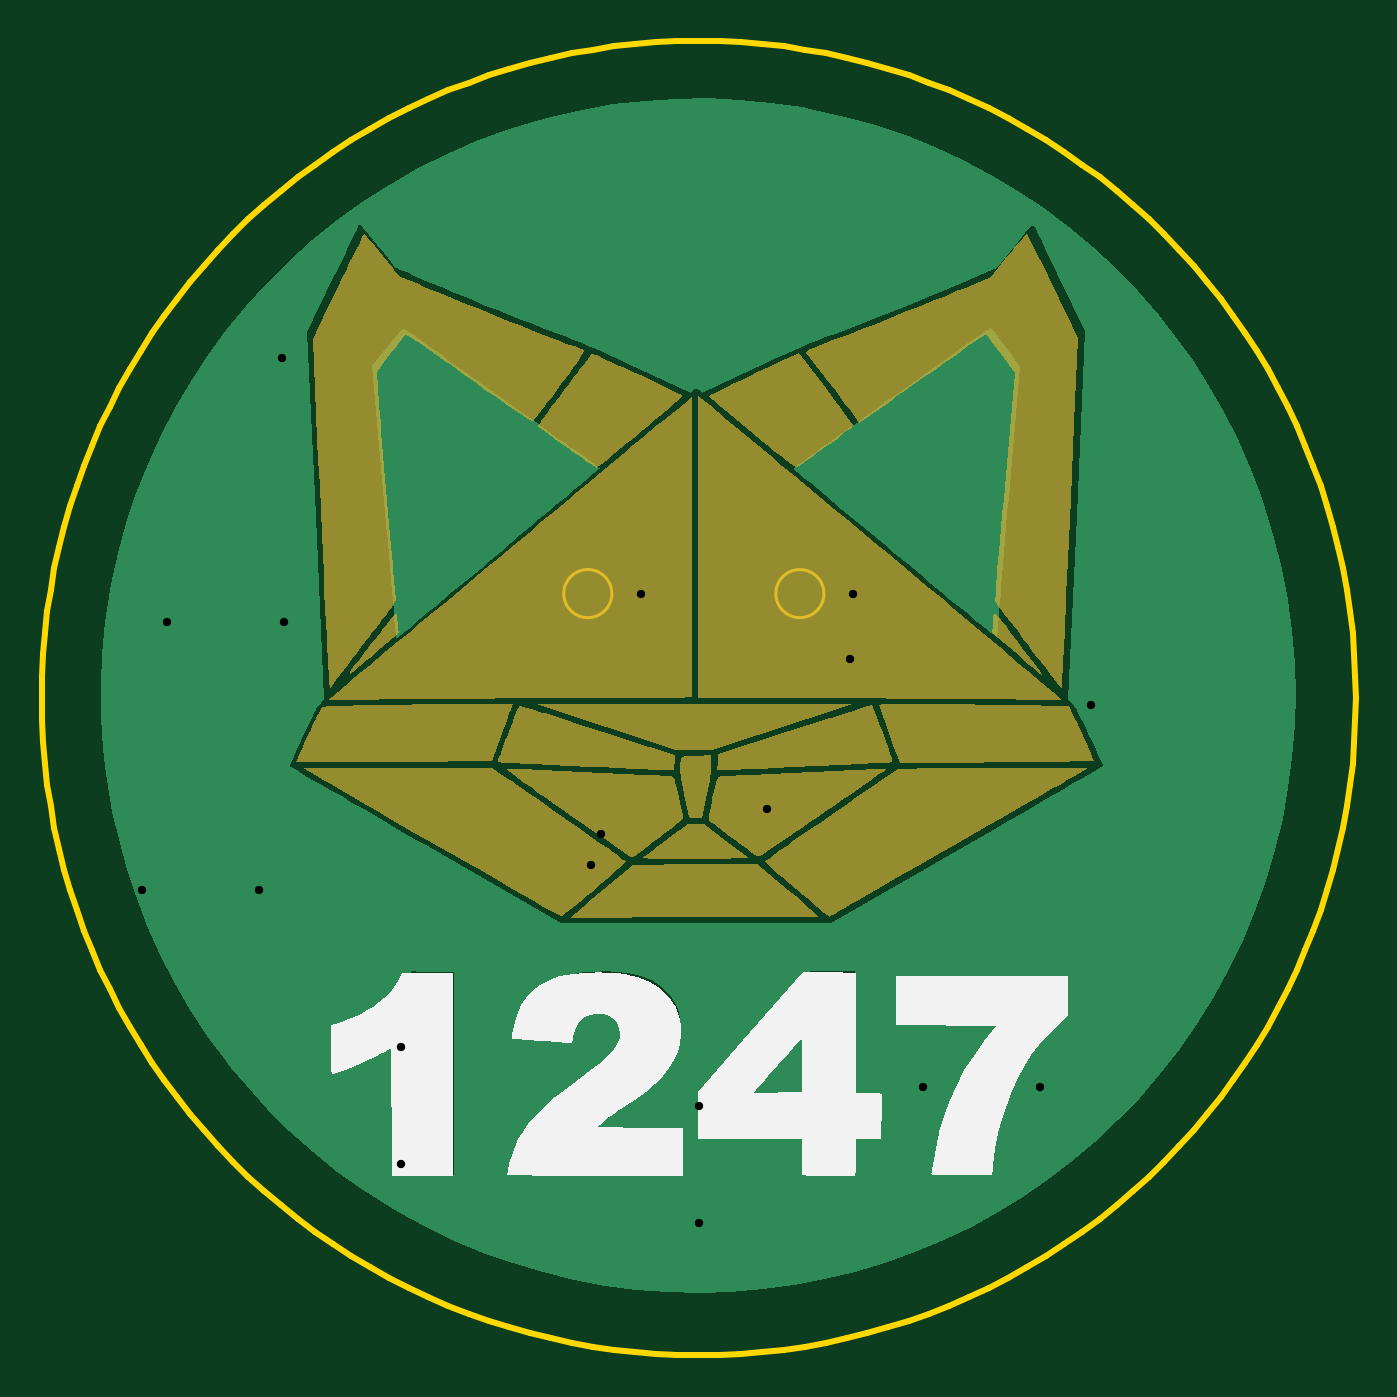
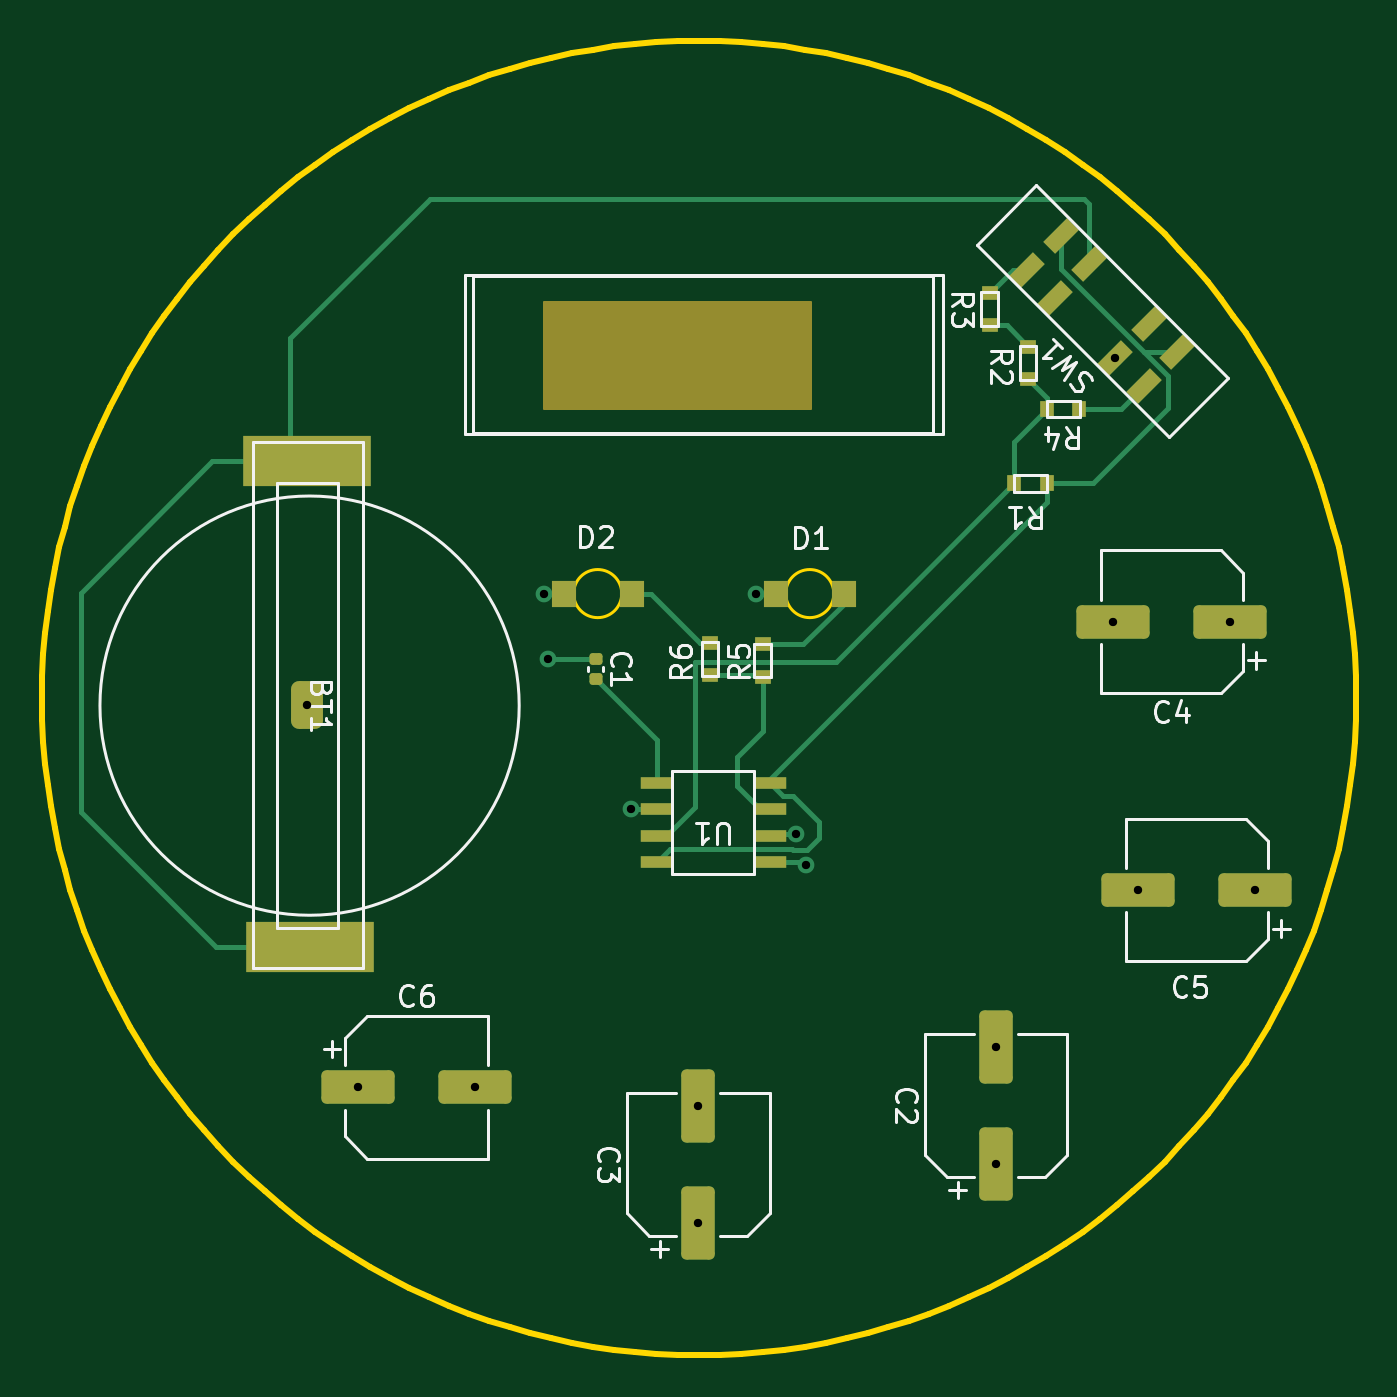
Circuit board: 15 layer files. Board 62.9 x 62.9 mm.
- bottom_copper: Robocat Pin-B_Cu.gbr (9412 bytes)
- bottom_mask: Robocat Pin-B_Mask.gbr (3769 bytes)
- paste: Robocat Pin-B_Paste.gbr (3413 bytes)
- bottom_silk: Robocat Pin-B_Silkscreen.gbr (16496 bytes)
- outline: Robocat Pin-Edge_Cuts.gbr (5550 bytes)
- top_copper: Robocat Pin-F_Cu.gbr (18796 bytes)
- top_mask: Robocat Pin-F_Mask.gbr (35309 bytes)
- paste: Robocat Pin-F_Paste.gbr (458 bytes)
- top_silk: Robocat Pin-F_Silkscreen.gbr (7729 bytes)
- inner_copper: Robocat Pin-In1_Cu.gbr (1641 bytes)
- inner_copper: Robocat Pin-In2_Cu.gbr (2029 bytes)
- drill: Robocat Pin-NPTH.drl (272 bytes)
- drill: Robocat Pin-PTH.drl (268 bytes)
- drill: Robocat Pin-in1-back.drl (449 bytes)
- drill: Robocat Pin-in2-back.drl (477 bytes)

=== bottom_copper: Robocat Pin-B_Cu.gbr (9412 bytes, source omitted) ===
=== bottom_mask: Robocat Pin-B_Mask.gbr (3769 bytes, source withheld) ===
=== paste: Robocat Pin-B_Paste.gbr (3413 bytes, source withheld) ===
=== bottom_silk: Robocat Pin-B_Silkscreen.gbr (16496 bytes, source omitted) ===
=== outline: Robocat Pin-Edge_Cuts.gbr ===
%TF.GenerationSoftware,KiCad,Pcbnew,(6.0.5)*%
%TF.CreationDate,2023-06-02T13:35:43-04:00*%
%TF.ProjectId,Robocat Pin,526f626f-6361-4742-9050-696e2e6b6963,rev?*%
%TF.SameCoordinates,Original*%
%TF.FileFunction,Profile,NP*%
%FSLAX46Y46*%
G04 Gerber Fmt 4.6, Leading zero omitted, Abs format (unit mm)*
G04 Created by KiCad (PCBNEW (6.0.5)) date 2023-06-02 13:35:43*
%MOMM*%
%LPD*%
G01*
G04 APERTURE LIST*
%ADD10C,0.300000*%
%TA.AperFunction,Profile*%
%ADD11C,0.300000*%
%TD*%
%TA.AperFunction,Profile*%
%ADD12C,0.120000*%
%TD*%
G04 APERTURE END LIST*
D10*
X68643500Y-79842690D02*
X69544233Y-79302464D01*
X70422673Y-78735052D01*
X71278406Y-78141171D01*
X72111019Y-77521535D01*
X72920098Y-76876860D01*
X73705231Y-76207863D01*
X74466005Y-75515259D01*
X75202005Y-74799763D01*
X75912819Y-74062092D01*
X76598034Y-73302960D01*
X77257236Y-72523085D01*
X77890012Y-71723181D01*
X78495950Y-70903964D01*
X79074635Y-70066150D01*
X79625654Y-69210455D01*
X80148595Y-68337595D01*
X80643043Y-67448284D01*
X81108587Y-66543240D01*
X81544812Y-65623177D01*
X81951306Y-64688812D01*
X82327654Y-63740859D01*
X82673445Y-62780035D01*
X82988264Y-61807056D01*
X83271699Y-60822638D01*
X83523336Y-59827495D01*
X83742763Y-58822344D01*
X83929565Y-57807900D01*
X84083329Y-56784880D01*
X84203643Y-55753998D01*
X84290093Y-54715971D01*
X84342267Y-53671515D01*
X84359750Y-52621345D01*
X37211000Y-79842690D02*
X38129216Y-80352634D01*
X39059829Y-80829679D01*
X40002012Y-81273824D01*
X40954939Y-81685070D01*
X41917783Y-82063416D01*
X42889718Y-82408862D01*
X43869918Y-82721409D01*
X44857555Y-83001056D01*
X45851804Y-83247803D01*
X46851838Y-83461651D01*
X47856831Y-83642599D01*
X48865956Y-83790647D01*
X49878387Y-83905796D01*
X50893297Y-83988045D01*
X51909860Y-84037394D01*
X52927250Y-84053844D01*
X53944639Y-84037394D01*
X54961202Y-83988045D01*
X55976112Y-83905796D01*
X56988543Y-83790647D01*
X57997668Y-83642599D01*
X59002661Y-83461651D01*
X60002695Y-83247803D01*
X60996944Y-83001056D01*
X61984581Y-82721409D01*
X62964781Y-82408862D01*
X63936716Y-82063416D01*
X64899560Y-81685070D01*
X65852487Y-81273824D01*
X66794670Y-80829679D01*
X67725283Y-80352634D01*
X68643500Y-79842690D01*
X84359750Y-52621345D02*
X84342267Y-51571174D01*
X84290093Y-50526718D01*
X84203643Y-49488691D01*
X84083329Y-48457810D01*
X83929565Y-47434789D01*
X83742763Y-46420346D01*
X83523336Y-45415195D01*
X83271699Y-44420052D01*
X82988264Y-43435633D01*
X82673445Y-42462654D01*
X82327654Y-41501830D01*
X81951306Y-40553878D01*
X81544812Y-39619512D01*
X81108587Y-38699450D01*
X80643043Y-37794405D01*
X80148595Y-36905095D01*
X79625654Y-36032234D01*
X79074635Y-35176539D01*
X78495950Y-34338725D01*
X77890012Y-33519508D01*
X77257236Y-32719604D01*
X76598034Y-31939729D01*
X75912819Y-31180598D01*
X75202005Y-30442926D01*
X74466005Y-29727430D01*
X73705231Y-29034826D01*
X72920098Y-28365829D01*
X72111019Y-27721154D01*
X71278406Y-27101518D01*
X70422673Y-26507637D01*
X69544233Y-25940225D01*
X68643500Y-25400000D01*
X37211000Y-25400000D02*
X36310266Y-25940225D01*
X35431826Y-26507637D01*
X34576093Y-27101518D01*
X33743480Y-27721154D01*
X32934401Y-28365829D01*
X32149268Y-29034826D01*
X31388494Y-29727430D01*
X30652494Y-30442926D01*
X29941680Y-31180598D01*
X29256465Y-31939729D01*
X28597263Y-32719604D01*
X27964487Y-33519508D01*
X27358549Y-34338725D01*
X26779864Y-35176539D01*
X26228845Y-36032234D01*
X25705904Y-36905095D01*
X25211456Y-37794405D01*
X24745912Y-38699450D01*
X24309687Y-39619512D01*
X23903193Y-40553878D01*
X23526845Y-41501830D01*
X23181054Y-42462654D01*
X22866235Y-43435633D01*
X22582800Y-44420052D01*
X22331163Y-45415195D01*
X22111736Y-46420346D01*
X21924934Y-47434789D01*
X21771170Y-48457810D01*
X21650856Y-49488691D01*
X21564406Y-50526718D01*
X21512232Y-51571174D01*
X21494750Y-52621345D01*
D11*
X84359750Y-52621345D02*
X84359750Y-52621345D01*
D10*
X68643500Y-25400000D02*
X67725283Y-24890055D01*
X66794670Y-24413010D01*
X65852487Y-23968865D01*
X64899560Y-23557619D01*
X63936716Y-23179273D01*
X62964781Y-22833827D01*
X61984581Y-22521280D01*
X60996944Y-22241633D01*
X60002695Y-21994886D01*
X59002661Y-21781038D01*
X57997668Y-21600090D01*
X56988543Y-21452042D01*
X55976112Y-21336893D01*
X54961202Y-21254644D01*
X53944639Y-21205295D01*
X52927250Y-21188845D01*
X51909860Y-21205295D01*
X50893297Y-21254644D01*
X49878387Y-21336893D01*
X48865956Y-21452042D01*
X47856831Y-21600090D01*
X46851838Y-21781038D01*
X45851804Y-21994886D01*
X44857555Y-22241633D01*
X43869918Y-22521280D01*
X42889718Y-22833827D01*
X41917783Y-23179273D01*
X40954939Y-23557619D01*
X40002012Y-23968865D01*
X39059829Y-24413010D01*
X38129216Y-24890055D01*
X37211000Y-25400000D01*
X21494750Y-52621345D02*
X21512232Y-53671515D01*
X21564406Y-54715971D01*
X21650856Y-55753998D01*
X21771170Y-56784880D01*
X21924934Y-57807900D01*
X22111736Y-58822344D01*
X22331163Y-59827495D01*
X22582800Y-60822638D01*
X22866235Y-61807056D01*
X23181054Y-62780035D01*
X23526845Y-63740859D01*
X23903193Y-64688812D01*
X24309687Y-65623177D01*
X24745912Y-66543240D01*
X25211456Y-67448284D01*
X25705904Y-68337595D01*
X26228845Y-69210455D01*
X26779864Y-70066150D01*
X27358549Y-70903964D01*
X27964487Y-71723181D01*
X28597263Y-72523085D01*
X29256465Y-73302960D01*
X29941680Y-74062092D01*
X30652494Y-74799763D01*
X31388494Y-75515259D01*
X32149268Y-76207863D01*
X32934401Y-76876860D01*
X33743480Y-77521535D01*
X34576093Y-78141171D01*
X35431826Y-78735052D01*
X36310266Y-79302464D01*
X37211000Y-79842690D01*
D12*
%TO.C,D1*%
X48775000Y-47625000D02*
G75*
G03*
X48775000Y-47625000I-1150000J0D01*
G01*
%TO.C,D2*%
X58919760Y-47625000D02*
G75*
G03*
X58919760Y-47625000I-1150000J0D01*
G01*
%TD*%
M02*

=== top_copper: Robocat Pin-F_Cu.gbr (18796 bytes, source omitted) ===
=== top_mask: Robocat Pin-F_Mask.gbr (35309 bytes, source omitted) ===
=== paste: Robocat Pin-F_Paste.gbr ===
%TF.GenerationSoftware,KiCad,Pcbnew,(6.0.5)*%
%TF.CreationDate,2023-06-02T13:35:43-04:00*%
%TF.ProjectId,Robocat Pin,526f626f-6361-4742-9050-696e2e6b6963,rev?*%
%TF.SameCoordinates,Original*%
%TF.FileFunction,Paste,Top*%
%TF.FilePolarity,Positive*%
%FSLAX46Y46*%
G04 Gerber Fmt 4.6, Leading zero omitted, Abs format (unit mm)*
G04 Created by KiCad (PCBNEW (6.0.5)) date 2023-06-02 13:35:43*
%MOMM*%
%LPD*%
G01*
G04 APERTURE LIST*
G04 APERTURE END LIST*
M02*

=== top_silk: Robocat Pin-F_Silkscreen.gbr (7729 bytes, source omitted) ===
=== inner_copper: Robocat Pin-In1_Cu.gbr ===
%TF.GenerationSoftware,KiCad,Pcbnew,(6.0.5)*%
%TF.CreationDate,2023-06-02T13:35:43-04:00*%
%TF.ProjectId,Robocat Pin,526f626f-6361-4742-9050-696e2e6b6963,rev?*%
%TF.SameCoordinates,Original*%
%TF.FileFunction,Copper,L2,Inr*%
%TF.FilePolarity,Positive*%
%FSLAX46Y46*%
G04 Gerber Fmt 4.6, Leading zero omitted, Abs format (unit mm)*
G04 Created by KiCad (PCBNEW (6.0.5)) date 2023-06-02 13:35:43*
%MOMM*%
%LPD*%
G01*
G04 APERTURE LIST*
%TA.AperFunction,ViaPad*%
%ADD10C,0.800000*%
%TD*%
%TA.AperFunction,Conductor*%
%ADD11C,0.250000*%
%TD*%
G04 APERTURE END LIST*
D10*
%TO.N,Net-(C2-Pad1)*%
X33000982Y-36357264D03*
X26308400Y-61798200D03*
X69246400Y-71247000D03*
X27502200Y-48971200D03*
X56184800Y-57937400D03*
X52959000Y-77730000D03*
X48264299Y-59143300D03*
X38709600Y-74910600D03*
%TD*%
D11*
%TO.N,Net-(C2-Pad1)*%
X27502200Y-48971200D02*
X27502200Y-40890846D01*
X26308400Y-50165000D02*
X27502200Y-48971200D01*
X60242800Y-77730000D02*
X52959000Y-77730000D01*
X27502200Y-40890846D02*
X28467400Y-40890846D01*
X69246400Y-71247000D02*
X66725800Y-71247000D01*
X54978900Y-59143300D02*
X48264299Y-59143300D01*
X69246400Y-70999000D02*
X69246400Y-71247000D01*
X41529000Y-77730000D02*
X38709600Y-74910600D01*
X28467400Y-40890846D02*
X33000982Y-36357264D01*
X56184800Y-57937400D02*
X54978900Y-59143300D01*
X56184800Y-57937400D02*
X69246400Y-70999000D01*
X38709600Y-74910600D02*
X37344000Y-74910600D01*
X26308400Y-63875000D02*
X26308400Y-61798200D01*
X52959000Y-77730000D02*
X41529000Y-77730000D01*
X37344000Y-74910600D02*
X26308400Y-63875000D01*
X26308400Y-61798200D02*
X26308400Y-50165000D01*
X66725800Y-71247000D02*
X60242800Y-77730000D01*
%TD*%
M02*

=== inner_copper: Robocat Pin-In2_Cu.gbr ===
%TF.GenerationSoftware,KiCad,Pcbnew,(6.0.5)*%
%TF.CreationDate,2023-06-02T13:35:43-04:00*%
%TF.ProjectId,Robocat Pin,526f626f-6361-4742-9050-696e2e6b6963,rev?*%
%TF.SameCoordinates,Original*%
%TF.FileFunction,Copper,L3,Inr*%
%TF.FilePolarity,Positive*%
%FSLAX46Y46*%
G04 Gerber Fmt 4.6, Leading zero omitted, Abs format (unit mm)*
G04 Created by KiCad (PCBNEW (6.0.5)) date 2023-06-02 13:35:43*
%MOMM*%
%LPD*%
G01*
G04 APERTURE LIST*
%TA.AperFunction,ViaPad*%
%ADD10C,0.800000*%
%TD*%
%TA.AperFunction,Conductor*%
%ADD11C,0.250000*%
%TD*%
G04 APERTURE END LIST*
D10*
%TO.N,/gnd*%
X52959000Y-72130000D03*
X60147200Y-50749200D03*
X47782161Y-60592300D03*
X60325000Y-47625000D03*
X38709600Y-69310600D03*
X33102200Y-48971200D03*
X71691800Y-52954400D03*
X31908400Y-61798200D03*
X63646400Y-71247000D03*
X50190400Y-47625000D03*
%TO.N,Net-(C2-Pad1)*%
X33000982Y-36357264D03*
X26308400Y-61798200D03*
X69246400Y-71247000D03*
X27502200Y-48971200D03*
X56184800Y-57937400D03*
X52959000Y-77730000D03*
X48264299Y-59143300D03*
X38709600Y-74910600D03*
%TD*%
D11*
%TO.N,/gnd*%
X52959000Y-72130000D02*
X62763400Y-72130000D01*
X47782161Y-60592300D02*
X44723300Y-60592300D01*
X33102200Y-60604400D02*
X31908400Y-61798200D01*
X60325000Y-47625000D02*
X66375100Y-47625000D01*
X33102200Y-48971200D02*
X33102200Y-60604400D01*
X66375100Y-47625000D02*
X66375100Y-47637700D01*
X38709600Y-69310600D02*
X50139600Y-69310600D01*
X60325000Y-50571400D02*
X60147200Y-50749200D01*
X53314600Y-50749200D02*
X53314600Y-55117613D01*
X53314600Y-55117613D02*
X47839913Y-60592300D01*
X62763400Y-72130000D02*
X63646400Y-71247000D01*
X31908400Y-61798200D02*
X31908400Y-62509400D01*
X60147200Y-50749200D02*
X53314600Y-50749200D01*
X50139600Y-69310600D02*
X52959000Y-72130000D01*
X44723300Y-60592300D02*
X33102200Y-48971200D01*
X31908400Y-62509400D02*
X38709600Y-69310600D01*
X53314600Y-50749200D02*
X50190400Y-47625000D01*
X60325000Y-47625000D02*
X60325000Y-50571400D01*
X66375100Y-47637700D02*
X71691800Y-52954400D01*
X47839913Y-60592300D02*
X47782161Y-60592300D01*
%TD*%
M02*

=== drill: Robocat Pin-NPTH.drl ===
M48
; DRILL file {KiCad (6.0.5)} date Fri Jun  2 13:35:40 2023
; FORMAT={-:-/ absolute / inch / decimal}
; #@! TF.CreationDate,2023-06-02T13:35:40-04:00
; #@! TF.GenerationSoftware,Kicad,Pcbnew,(6.0.5)
; #@! TF.FileFunction,NonPlated,1,4,NPTH
FMAT,2
INCH
%
G90
G05
T0
M30

=== drill: Robocat Pin-PTH.drl ===
M48
; DRILL file {KiCad (6.0.5)} date Fri Jun  2 13:35:40 2023
; FORMAT={-:-/ absolute / inch / decimal}
; #@! TF.CreationDate,2023-06-02T13:35:40-04:00
; #@! TF.GenerationSoftware,Kicad,Pcbnew,(6.0.5)
; #@! TF.FileFunction,Plated,1,4,PTH
FMAT,2
INCH
%
G90
G05
T0
M30

=== drill: Robocat Pin-in1-back.drl ===
M48
; DRILL file {KiCad (6.0.5)} date Fri Jun  2 13:35:40 2023
; FORMAT={-:-/ absolute / inch / decimal}
; #@! TF.CreationDate,2023-06-02T13:35:40-04:00
; #@! TF.GenerationSoftware,Kicad,Pcbnew,(6.0.5)
; #@! TF.FileFunction,Plated,2,4,Blind
FMAT,2
INCH
; #@! TA.AperFunction,Plated,Buried,ViaDrill
T1C0.0157
%
G90
G05
T1
X1.0358Y-2.433
X1.0828Y-1.928
X1.2993Y-1.4314
X1.524Y-2.9492
X1.9002Y-2.3285
X2.085Y-3.0602
X2.212Y-2.281
X2.7262Y-2.805
T0
M30

=== drill: Robocat Pin-in2-back.drl ===
M48
; DRILL file {KiCad (6.0.5)} date Fri Jun  2 13:35:40 2023
; FORMAT={-:-/ absolute / inch / decimal}
; #@! TF.CreationDate,2023-06-02T13:35:40-04:00
; #@! TF.GenerationSoftware,Kicad,Pcbnew,(6.0.5)
; #@! TF.FileFunction,Plated,3,4,Blind
FMAT,2
INCH
; #@! TA.AperFunction,Plated,Buried,ViaDrill
T1C0.0157
%
G90
G05
T1
X1.2562Y-2.433
X1.3032Y-1.928
X1.524Y-2.7288
X1.8812Y-2.3855
X1.976Y-1.875
X2.085Y-2.8398
X2.368Y-1.998
X2.375Y-1.875
X2.5058Y-2.805
X2.8225Y-2.0848
T0
M30

